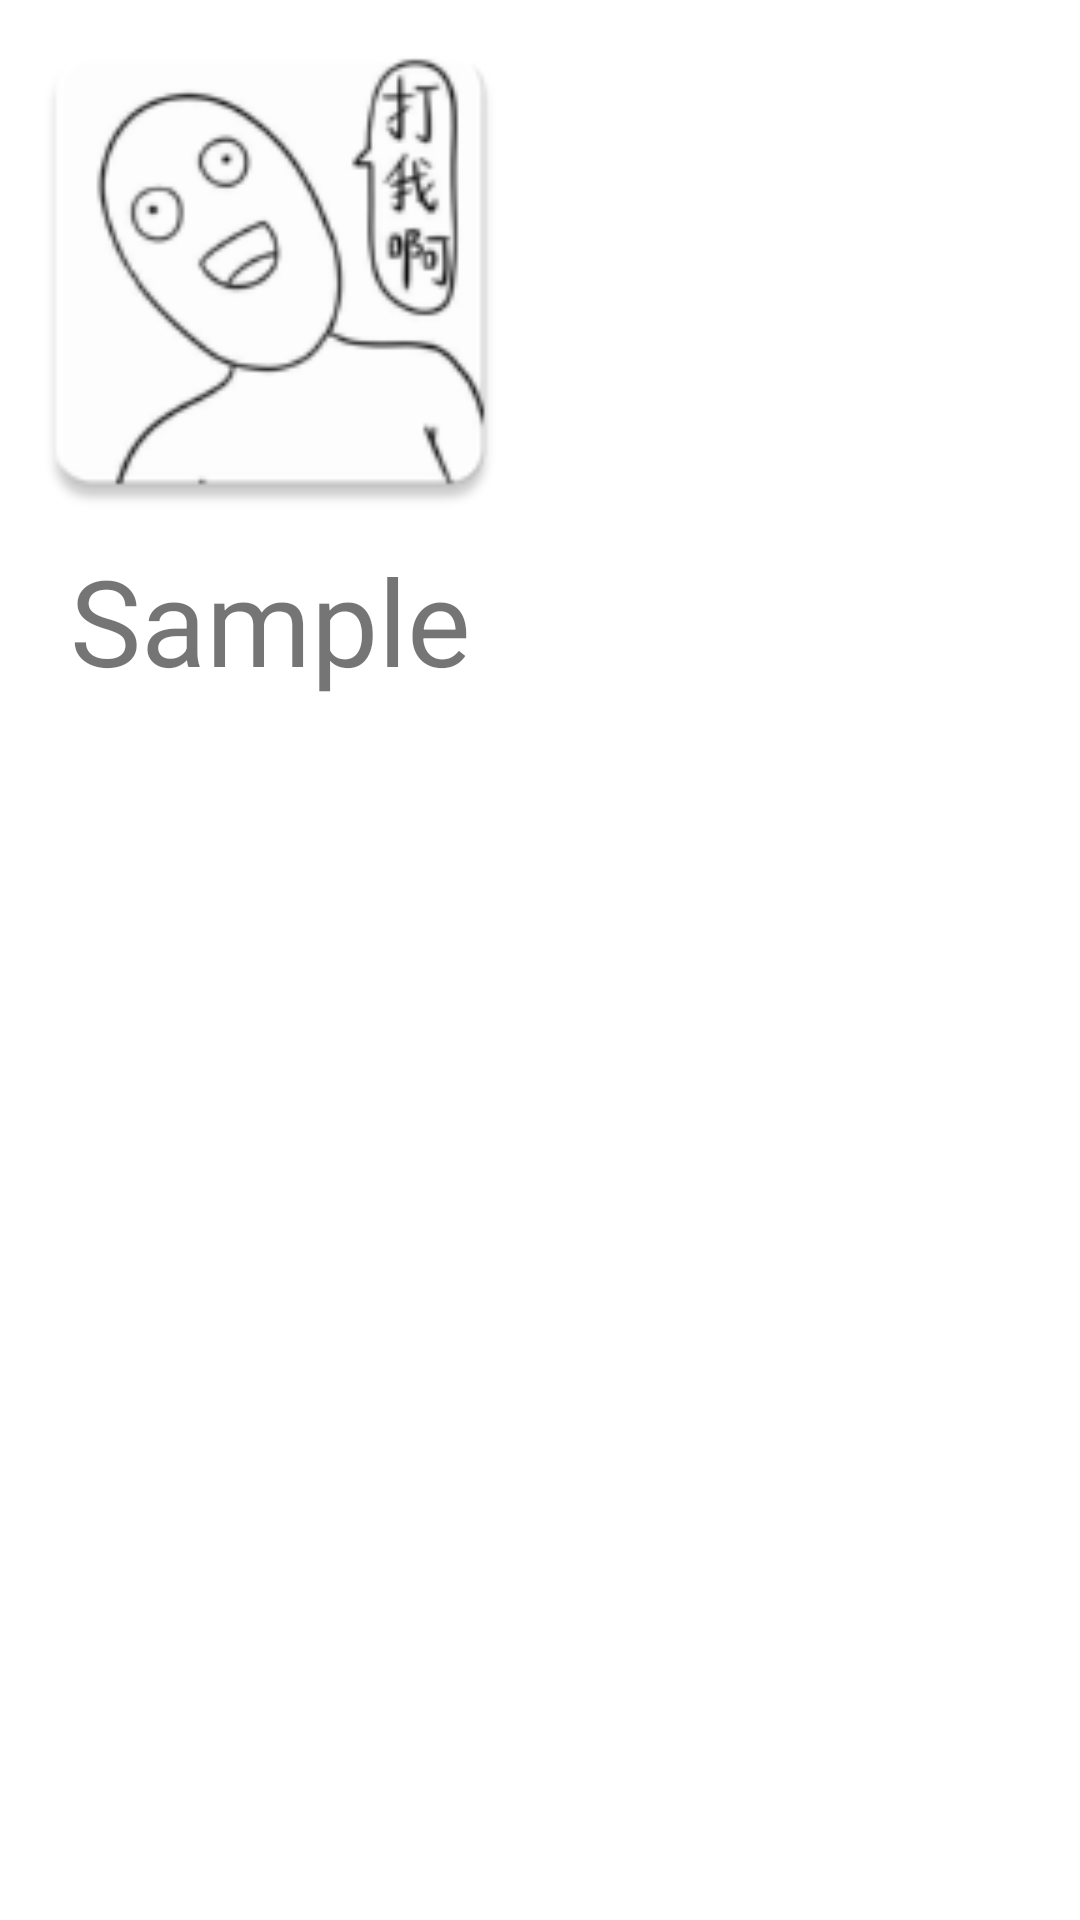

Layout XML and referenced resources for this Android screen:
<!-- AndroidManifest.xml: fallback theme Theme.MaterialComponents.DayNight.NoActionBar -->
<!-- res/layout/hidden_page_item.xml -->
<?xml version="1.0" encoding="utf-8"?>
<RelativeLayout xmlns:android="http://schemas.android.com/apk/res/android"
    android:orientation="vertical" android:layout_width="match_parent"
    android:layout_height="match_parent">

    <ImageView
        android:id="@+id/image"
        android:layout_width="180dp"
        android:layout_height="180dp"
        android:src= "@mipmap/ic_launcher"/>

    <TextView
        android:layout_width="wrap_content"
        android:layout_height="wrap_content"
        android:textAlignment="center"
        android:gravity="center_horizontal"
        android:textSize="40dp"
        android:text="Sample"
        android:layout_alignLeft="@+id/image"
        android:layout_alignRight="@+id/image"
        android:layout_below="@+id/image"/>

</RelativeLayout>
<!-- resources referenced by this layout -->
<resources>
  <!-- mipmap ic_launcher: png bitmap (mipmap-hdpi, 3931 bytes) -->
</resources>
